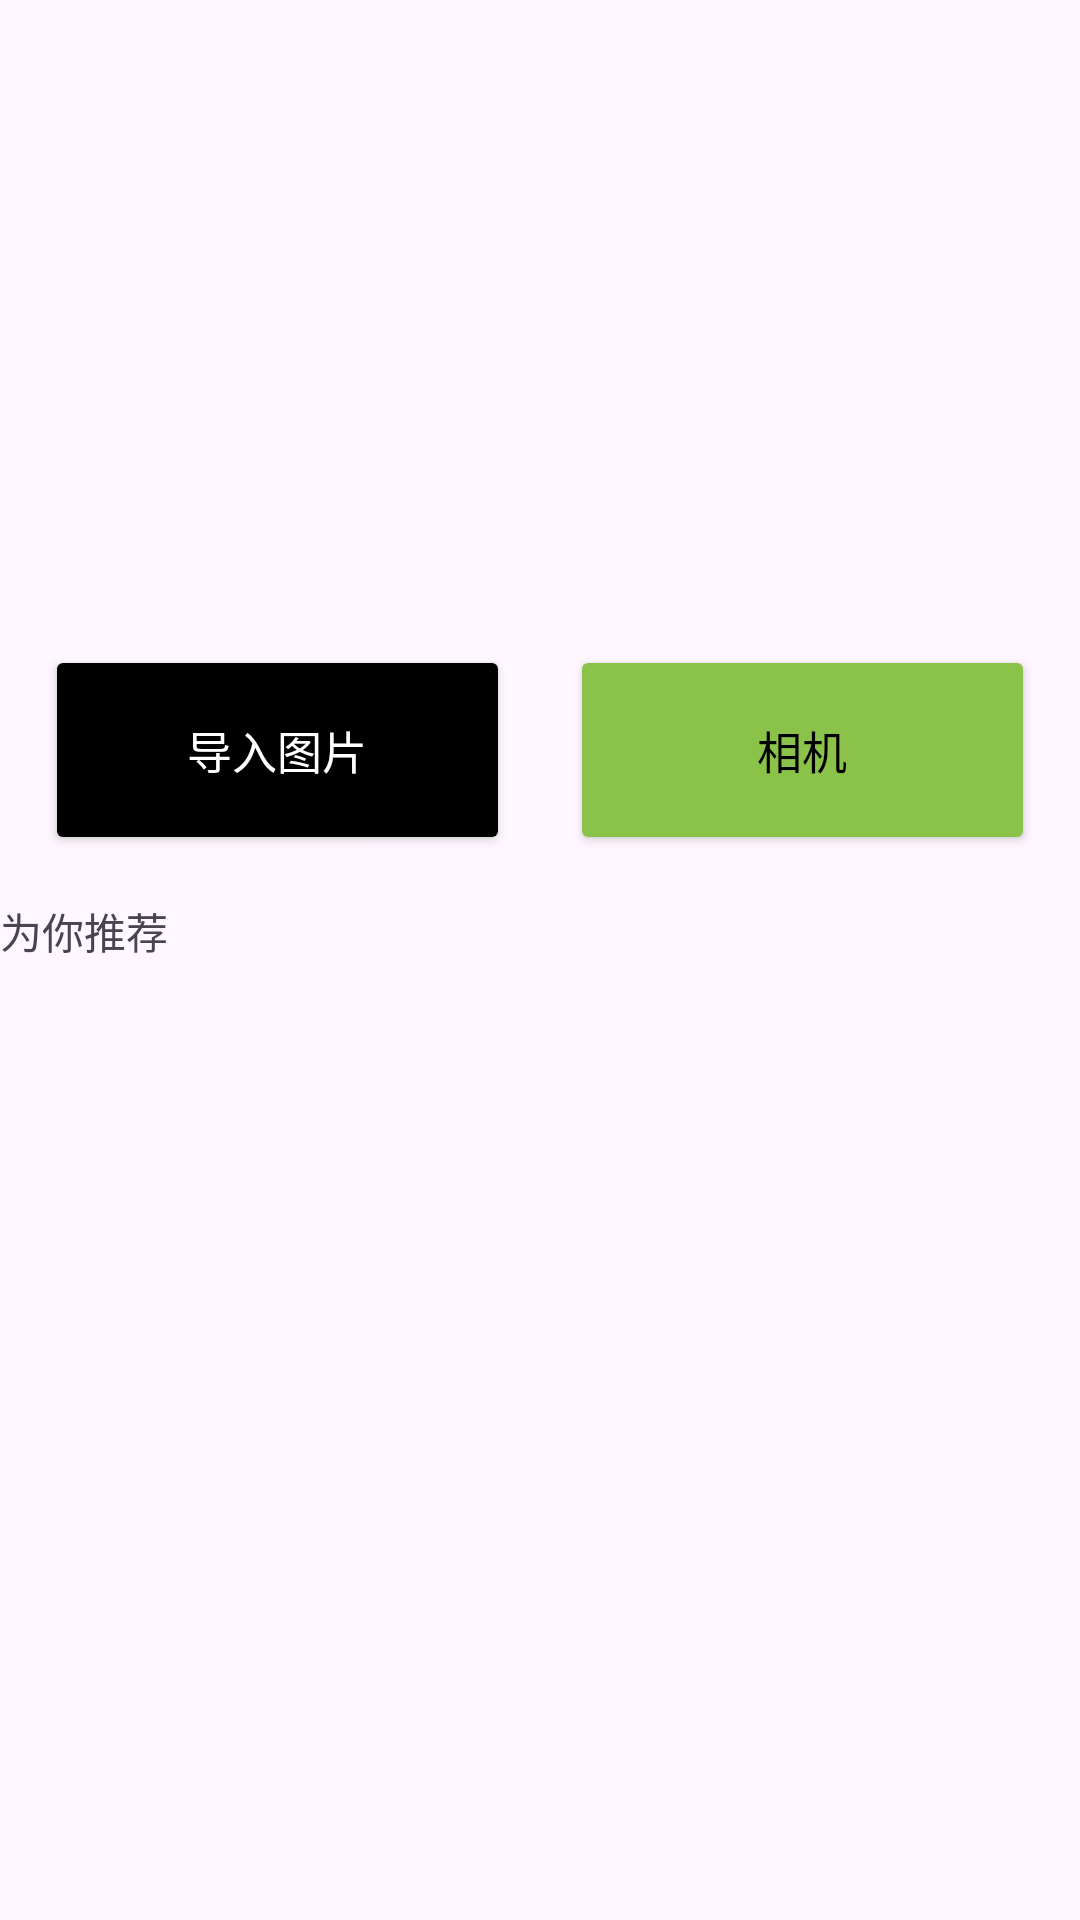

Here is an Android app screen rendered from its layout file. Give the layout XML and the strings, colors and styles it references.
<!-- AndroidManifest.xml: application theme Theme.XingTu -->
<!-- res/layout/fragment_blank1.xml -->
<?xml version="1.0" encoding="utf-8"?>
<FrameLayout xmlns:android="http://schemas.android.com/apk/res/android"
    xmlns:tools="http://schemas.android.com/tools"
    android:layout_width="match_parent"
    android:layout_height="match_parent"
    xmlns:app="http://schemas.android.com/apk/res-auto"
    android:orientation="vertical"
    tools:context=".BlankFragment1">



    <LinearLayout
        android:layout_width="match_parent"
        android:layout_height="match_parent"
        android:orientation="vertical">
        
        <androidx.viewpager2.widget.ViewPager2
            android:id="@+id/viewPager"
            android:layout_width="match_parent"
            android:layout_height="200dp" />

        <LinearLayout
            android:padding="5dp"
            android:layout_width="match_parent"
            android:layout_height="100dp"
            android:orientation="horizontal">

            <Button
                android:layout_margin="10dp"
                android:layout_width="0dp"
                android:layout_height="match_parent"
                android:layout_weight="1"
                android:text="导入图片"
                android:textSize="15sp"
                android:textColor="#FFFFFF"
                android:id="@+id/btnOpenAlbum"
                app:backgroundTint="#000000"
                app:cornerRadius="5dp"
                app:icon="@android:drawable/ic_input_add"
                app:iconSize="30dp"
                app:iconGravity="textStart"
                app:iconPadding="8dp" />

            <Button
                android:layout_margin="10dp"
                android:layout_width="0dp"
                android:layout_height="match_parent"
                android:layout_weight="1"
                android:text="相机"
                android:textColor="#000000"
                android:textSize="15sp"
                android:id="@+id/xiangji"
                app:backgroundTint="#8BC34A"
                app:icon="@android:drawable/ic_menu_camera"
                app:iconTint="#000000"
                app:iconSize="30dp"
                app:cornerRadius="5dp" />
        </LinearLayout>
        <TextView
            android:layout_width="match_parent"
            android:layout_height="wrap_content"
            android:text="为你推荐"
            android:gravity="bottom"/>

        <androidx.recyclerview.widget.RecyclerView
            android:id="@+id/inspirationRecyclerView"
            android:layout_width="match_parent"
            android:layout_height="250dp"
            android:clipToPadding="false"
            android:nestedScrollingEnabled="true"

            android:padding="8dp" />


    </LinearLayout>

</FrameLayout>
<!-- resources referenced by this layout -->
<resources>
  <style name="Theme.XingTu" parent="Base.Theme.XingTu" />
  <style name="Base.Theme.XingTu" parent="Theme.Material3.DayNight.NoActionBar">
          
          
      </style>
</resources>
